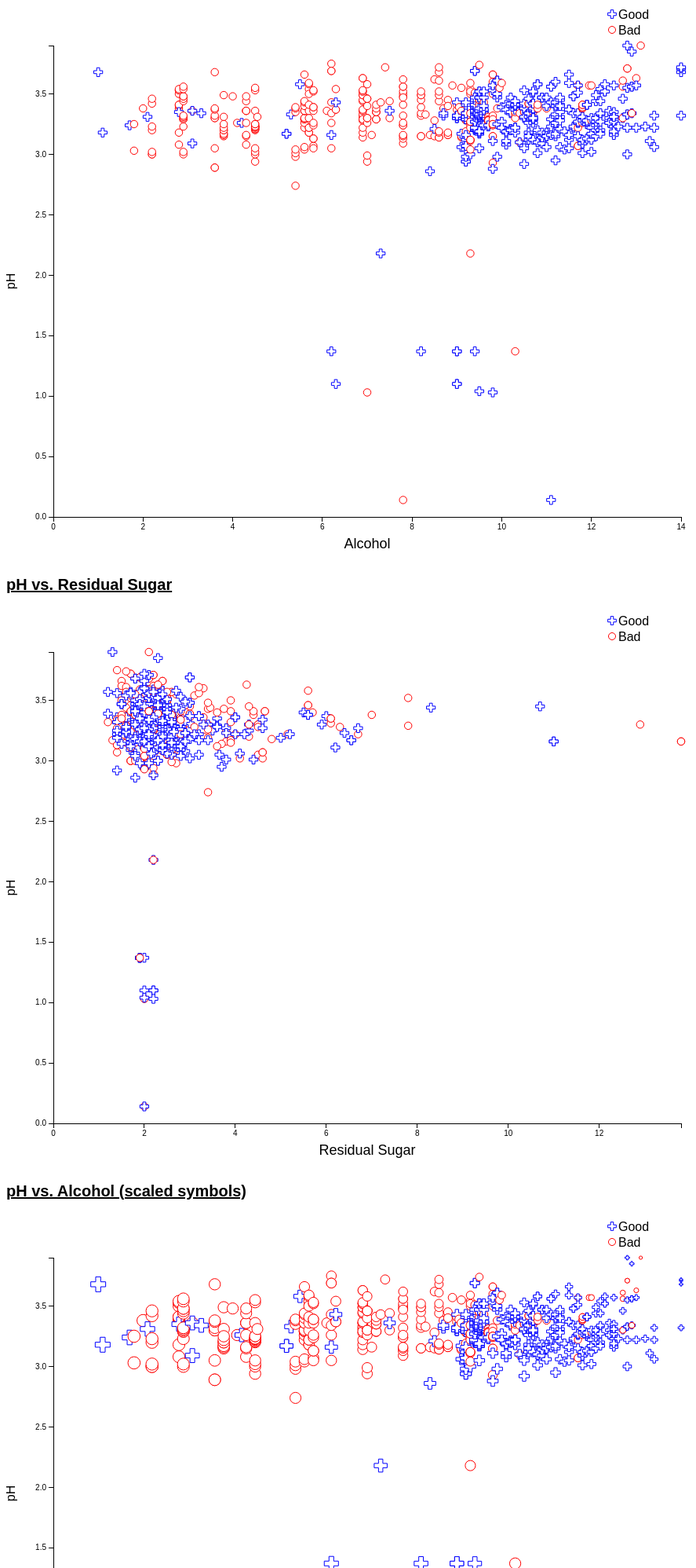
D3 v3 page, settled after 480 driven frames (8 s of simulated time); the page loaded 1 data file(s).


draw("#graph1",1)
draw("#graph2",2)
draw("#graph3",1,3)
draw("#graph4",4)
draw("#graph5",5)
function draw(selector, n,k){
var margin = {top: 60, right: 20, bottom: 60, left: 60},
    width = 880 - margin.left - margin.right,
    height = 720- margin.top - margin.bottom;

var x = d3.scale.linear()
    .range([0, width]);

var y;
var r = d3.scale.linear()
    .range([210,10])

d3.csv("wine_quality.csv", function(data) {
  // Coerce the strings to numbers.
  data.forEach(function(d) {
    if (n==1){
        d.x = +d.alcohol
        d.y = +d.pH
        d.v = +d.quality
    }
    if(n==2){ 
        d.x = +d.residual_sugar
        d.y = +d.pH
        d.v = +d.quality
    }
    if(n==4 || n==5){
        d.x = +d.pH
        d.y = +d.sulphates
        d.v = +d.quality
    }
  });

x.domain([0,d3.max(data,function(d){return d.x})]);
function y_scale(t){
    if(t==4){
        y= d3.scale.sqrt().range([height, 0]).domain(d3.extent(data, function(d){return d.y}))
    }
    if(t==5){
        y= d3.scale.log().range([height, 0]).domain(d3.extent(data, function(d){return d.y}))
    }
    if(t==1 || t==2){
        y=d3.scale.linear().range([height, 0]).domain([0,d3.max(data,function(d){return d.y})]);
    }
}
y_scale(n)
//y.domain([0,d3.max(data,function(d){return d.y})]);
r.domain(d3.extent(data, function(d){return d.x*d.y}))

var svg = d3.select(selector).append("svg")
    .attr("width", width + margin.left + margin.right)
    .attr("height", height + margin.top + margin.bottom)
  .append("g")
    .attr("transform", "translate(" + margin.left + "," + margin.top + ")");
  // Add the x-axis.
  svg.append("g")
      .attr("class", "x axis")
      .attr("transform", "translate(0," + height + ")")
      .call(d3.svg.axis().scale(x).orient("bottom"));
 //Add x-axis label
  svg.append("text")
        .attr("transform", "translate("+(width/2)+","+(height+40)+")")
        .style("text-anchor","middle")
        .style("font-size","18px")
        .text(function(d){if(n==1){return "Alcohol"} if(n==2){return "Residual Sugar"} if(n==4||n==5){return "pH"}});

  // Add the y-axis.
  svg.append("g")
      .attr("class", "y axis")
      .call(d3.svg.axis().scale(y).orient("left"));
  //Add y-axis label
  svg.append("text")
        .attr("transform","rotate(-90)")
        .attr("y",0-margin.left-5)
        .attr("x",0-(height/2))
        .attr("dy","1em")
        .style("text-anchor","middle")
        .style("font-size","16px")
        .text(function(d){if(n==1||n==2){return "pH"} if(n==4||n==5){return "Sulphates"}});

  // Add the points!
  svg.selectAll(".point")
      .data(data)
    .enter().append("path")
      .attr("class", "point")
      .attr("d", d3.svg.symbol().type(function (d){if(d.v>=6) {return "cross"} else {return "circle"};})
                                .size(function(d){if(k==3) return r(d.y*d.x); else{return "70"}}))
      .attr("stroke",function(d){if (d.v>=6) {return "blue"} else {return "red"};})
      .attr("transform", function(d) { return "translate(" + x(d.x) + "," + y(d.y) + ")"; });

  var qualities = ["Good","Bad"];
  var q_text = {"Good":"cross","Bad":"circle"};
  var q_color = {"Good":"blue","Bad":"red"}
  //draw legend
  var legend = svg.selectAll(".legend")
        .data(qualities)
        .enter().append("g")
        .attr("class","legend")
        .attr("transform", function(d, i) { return "translate(0," + i * 20 + ")"; });
    
    legend.append("path")
                    .attr("transform", "translate(712, -40)")
                    .attr("d",d3.svg.symbol().type(function (d){return q_text[d]}))
                    .style("stroke",function(d){return q_color[d]})
                    .style("fill","white");
                
    legend.append("text")
            .attr("x", 720)
            .attr("y", -40)
            .attr("dy", ".35em")
            .style("text-anchor", "start")
            .style("font-size","16px")
            .text(function(d){return d});

});
}


### data: wine_quality.csv
residual_sugar, chlorides, free_sulfur_dioxide, total_sulfur_dioxide, Density, pH, sulphates, alcohol, quality
1.8, 0.05, 27, 63, 0.9916, 3.68, 0.79, 1, 6
2.2, 0.079, 19, 58, 0.9991, 3.18, 0.56, 1.1, 6
2.95, 0.116, 12, 29, 0.997, 3.24, 0.75, 1.7, 7
2.2, 0.074, 10, 47, 1.001, 3.25, 0.57, 1.8, 1
2, 0.422, 16, 62, 0.9979, 3.03, 1.17, 1.8, 5
4.4, 0.086, 6, 29, 0.9974, 3.38, 0.5, 2, 4
2.7, 0.092, 25, 60, 0.9971, 3.31, 0.61, 2.1, 6
2.2, 0.093, 11, 75, 0.9974, 3.2, 0.59, 2.2, 2
1.7, 0.415, 12, 66, 0.9962, 3, 1.17, 2.2, 5
1.7, 0.415, 12, 66, 0.9962, 3, 1.17, 2.2, 5
4.1, 0.08, 27, 46, 0.9959, 3.02, 0.47, 2.2, 5
2.4, 0.078, 26, 121, 0.9978, 3.23, 0.58, 2.2, 5
2.1, 0.087, 23, 54, 0.998, 3.42, 0.74, 2.2, 5
1.9, 0.065, 9, 18, 0.9972, 3.46, 0.65, 2.2, 5
2.1, 0.137, 5, 9, 0.9948, 3.5, 0.4, 2.8, 2
2.5, 0.058, 5, 9, 0.9963, 3.38, 0.55, 2.8, 2
2.2, 0.067, 7, 14, 0.9952, 3.4, 0.58, 2.8, 2
2, 0.06, 4, 11, 0.9959, 3.53, 0.64, 2.8, 2
2.4, 0.064, 5, 27, 0.9999, 3.08, 0.87, 2.8, 5
2.8, 0.116, 26, 55, 0.9972, 3.18, 0.68, 2.8, 5
4.65, 0.086, 4, 11, 0.9962, 3.41, 0.39, 2.8, 5
4.65, 0.086, 4, 11, 0.9962, 3.41, 0.39, 2.8, 5
1.7, 0.081, 3, 12, 0.9964, 3.53, 0.49, 2.8, 5
1.8, 0.082, 3, 12, 0.9964, 3.54, 0.48, 2.8, 5
3.6, 0.078, 15, 37, 0.9973, 3.35, 0.86, 2.8, 8
2.2, 0.057, 14, 36, 0.9961, 3.23, 0.49, 2.9, 2
1.7, 0.263, 5, 62, 0.9971, 3, 1.09, 2.9, 5
1.8, 0.403, 19, 56, 0.9963, 3.02, 1.15, 2.9, 5
1.8, 0.069, 26, 120, 0.9962, 3.29, 0.53, 2.9, 5
2.3, 0.079, 6, 18, 0.9973, 3.29, 0.63, 2.9, 5
2.6, 0.081, 6, 14, 0.9975, 3.3, 0.52, 2.9, 5
6.1, 0.122, 34, 151, 1.001, 3.31, 1.14, 2.9, 5
2.1, 0.076, 22, 53, 0.9957, 3.32, 0.62, 2.9, 5
2.5, 0.076, 16, 42, 0.9972, 3.44, 0.52, 2.9, 5
1.7, 0.088, 15, 64, 0.9969, 3.46, 0.79, 2.9, 5
2, 0.075, 9, 39, 0.9987, 3.48, 0.62, 2.9, 5
2.2, 0.073, 12, 22, 0.9969, 3.48, 0.5, 2.9, 5
1.8, 0.077, 11, 65, 0.9971, 3.54, 0.58, 2.9, 5
2.4, 0.073, 19, 25, 0.9926, 3.56, 0.55, 2.9, 5
1.8, 0.058, 4, 8, 0.9972, 3.36, 0.33, 3.1, 2
1.7, 0.415, 14, 32, 0.9966, 3.09, 1.06, 3.1, 6
1.4, 0.059, 11, 25, 0.9966, 3.36, 0.76, 3.1, 6
2.5, 0.055, 12, 25, 0.9952, 3.34, 0.79, 3.3, 7
4.5, 0.07, 26, 49, 0.9981, 3.05, 0.57, 3.6, 2
1.8, 0.075, 5, 19, 0.9962, 3.3, 0.44, 3.6, 2
2.1, 0.07, 14, 47, 0.9991, 3.3, 0.56, 3.6, 2
2.6, 0.073, 22, 84, 0.9972, 3.32, 0.7, 3.6, 4
2.2, 0.089, 13, 26, 0.9978, 3.37, 0.46, 3.6, 4
2.5, 0.081, 12, 24, 0.998, 3.38, 0.46, 3.6, 4
2.2, 0.106, 8, 32, 0.9986, 2.89, 0.5, 3.6, 5
2.2, 0.106, 8, 32, 0.9986, 2.89, 0.5, 3.6, 5
2.1, 0.08, 8, 33, 0.9984, 3.68, 0.71, 3.6, 5
1.3, 0.072, 9, 20, 0.9965, 3.17, 1.08, 3.8, 4
2.1, 0.084, 11, 43, 0.9976, 3.31, 0.53, 3.8, 4
1.7, 0.074, 4, 23, 0.9971, 3.15, 0.74, 3.8, 5
3.8, 0.176, 52, 145, 0.9986, 3.16, 0.88, 3.8, 5
3.9, 0.17, 51, 148, 0.9986, 3.17, 0.93, 3.8, 5
2.1, 0.112, 12, 90, 0.9973, 3.2, 0.52, 3.8, 5
3.3, 0.105, 33, 98, 1.001, 3.2, 0.95, 3.8, 5
2.2, 0.075, 5, 13, 0.998, 3.22, 0.62, 3.8, 5
... 600 more rows